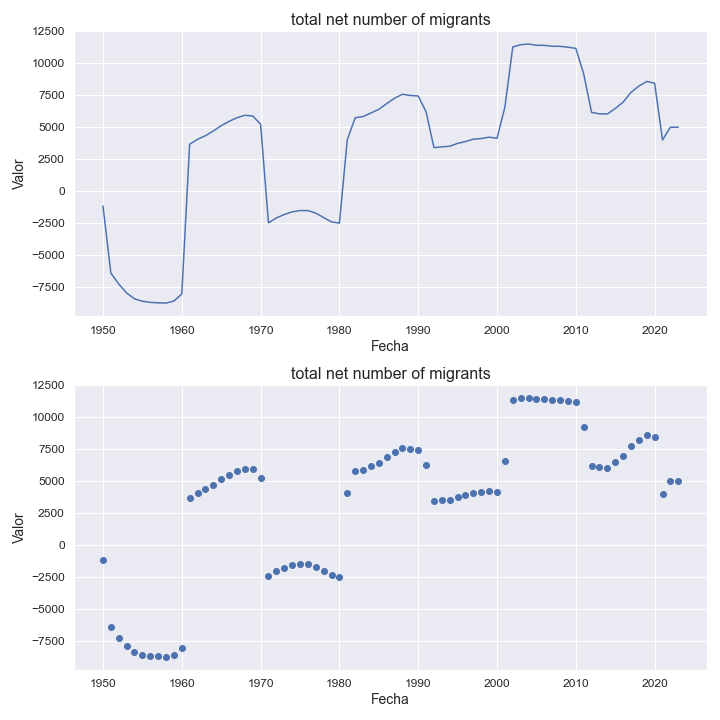

Values plotted in this chart, from the file beside it:
indicatorshortname, locationid, location, iso2, timeid, time, value
total net number of migrants, 446, china, macao sar, mo, 1, 1950, -1159
total net number of migrants, 446, china, macao sar, mo, 2, 1951, -6398
total net number of migrants, 446, china, macao sar, mo, 3, 1952, -7256
total net number of migrants, 446, china, macao sar, mo, 4, 1953, -7956
total net number of migrants, 446, china, macao sar, mo, 5, 1954, -8415
total net number of migrants, 446, china, macao sar, mo, 6, 1955, -8602
total net number of migrants, 446, china, macao sar, mo, 7, 1956, -8692
total net number of migrants, 446, china, macao sar, mo, 8, 1957, -8727
total net number of migrants, 446, china, macao sar, mo, 9, 1958, -8745
total net number of migrants, 446, china, macao sar, mo, 10, 1959, -8587
total net number of migrants, 446, china, macao sar, mo, 11, 1960, -8044
total net number of migrants, 446, china, macao sar, mo, 12, 1961, 3673
total net number of migrants, 446, china, macao sar, mo, 13, 1962, 4053
total net number of migrants, 446, china, macao sar, mo, 14, 1963, 4338
total net number of migrants, 446, china, macao sar, mo, 15, 1964, 4707
total net number of migrants, 446, china, macao sar, mo, 16, 1965, 5118
total net number of migrants, 446, china, macao sar, mo, 17, 1966, 5461
total net number of migrants, 446, china, macao sar, mo, 18, 1967, 5743
total net number of migrants, 446, china, macao sar, mo, 19, 1968, 5933
total net number of migrants, 446, china, macao sar, mo, 20, 1969, 5884
total net number of migrants, 446, china, macao sar, mo, 21, 1970, 5236
total net number of migrants, 446, china, macao sar, mo, 22, 1971, -2476
total net number of migrants, 446, china, macao sar, mo, 23, 1972, -2092
total net number of migrants, 446, china, macao sar, mo, 24, 1973, -1821
total net number of migrants, 446, china, macao sar, mo, 25, 1974, -1615
total net number of migrants, 446, china, macao sar, mo, 26, 1975, -1513
total net number of migrants, 446, china, macao sar, mo, 27, 1976, -1516
total net number of migrants, 446, china, macao sar, mo, 28, 1977, -1712
total net number of migrants, 446, china, macao sar, mo, 29, 1978, -2058
total net number of migrants, 446, china, macao sar, mo, 30, 1979, -2402
total net number of migrants, 446, china, macao sar, mo, 31, 1980, -2496
total net number of migrants, 446, china, macao sar, mo, 32, 1981, 4021
total net number of migrants, 446, china, macao sar, mo, 33, 1982, 5737
total net number of migrants, 446, china, macao sar, mo, 34, 1983, 5835
total net number of migrants, 446, china, macao sar, mo, 35, 1984, 6116
total net number of migrants, 446, china, macao sar, mo, 36, 1985, 6397
total net number of migrants, 446, china, macao sar, mo, 37, 1986, 6849
total net number of migrants, 446, china, macao sar, mo, 38, 1987, 7269
total net number of migrants, 446, china, macao sar, mo, 39, 1988, 7577
total net number of migrants, 446, china, macao sar, mo, 40, 1989, 7482
total net number of migrants, 446, china, macao sar, mo, 41, 1990, 7443
total net number of migrants, 446, china, macao sar, mo, 42, 1991, 6206
total net number of migrants, 446, china, macao sar, mo, 43, 1992, 3407
total net number of migrants, 446, china, macao sar, mo, 44, 1993, 3464
total net number of migrants, 446, china, macao sar, mo, 45, 1994, 3516
total net number of migrants, 446, china, macao sar, mo, 46, 1995, 3740
total net number of migrants, 446, china, macao sar, mo, 47, 1996, 3885
total net number of migrants, 446, china, macao sar, mo, 48, 1997, 4068
total net number of migrants, 446, china, macao sar, mo, 49, 1998, 4115
total net number of migrants, 446, china, macao sar, mo, 50, 1999, 4227
total net number of migrants, 446, china, macao sar, mo, 51, 2000, 4134
total net number of migrants, 446, china, macao sar, mo, 52, 2001, 6581
total net number of migrants, 446, china, macao sar, mo, 53, 2002, 11276
total net number of migrants, 446, china, macao sar, mo, 54, 2003, 11452
total net number of migrants, 446, china, macao sar, mo, 55, 2004, 11508
total net number of migrants, 446, china, macao sar, mo, 56, 2005, 11407
total net number of migrants, 446, china, macao sar, mo, 57, 2006, 11402
total net number of migrants, 446, china, macao sar, mo, 58, 2007, 11333
total net number of migrants, 446, china, macao sar, mo, 59, 2008, 11325
total net number of migrants, 446, china, macao sar, mo, 60, 2009, 11257
... 14 more rows
